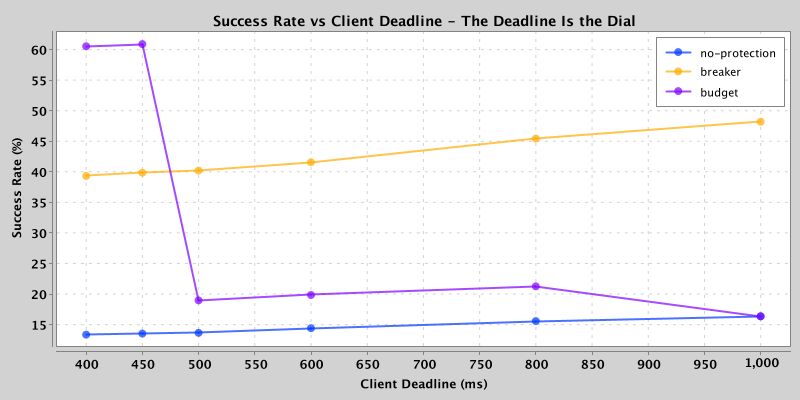

Data behind this chart, as committed beside it:
deadline_ms, policy, success_pct, db_attempts_per_request, p50_resolution_ms, p99_resolution_ms
400, no-protection, 13.4, 6.34, 1305, 1305
400, breaker, 39.4, 0.79, 105.0, 905.0
400, budget, 60.6, 1.00, 180.0, 450.0
450, no-protection, 13.6, 6.34, 1305, 1305
450, breaker, 39.9, 0.79, 105.0, 905.0
450, budget, 61.0, 1.00, 180.0, 455.0
500, no-protection, 13.7, 6.34, 1305, 1305
500, breaker, 40.3, 0.79, 105.0, 905.0
500, budget, 19.0, 2.48, 550.0, 550.0
600, no-protection, 14.5, 6.34, 1305, 1305
600, breaker, 41.6, 0.79, 105.0, 905.0
600, budget, 19.9, 2.48, 650.0, 650.0
800, no-protection, 15.6, 6.34, 1305, 1305
800, breaker, 45.5, 0.79, 105.0, 905.0
800, budget, 21.3, 2.48, 850.0, 850.0
1000, no-protection, 16.4, 6.34, 1305, 1305
1000, breaker, 48.3, 0.79, 105.0, 905.0
1000, budget, 16.4, 4.64, 1000, 1000
